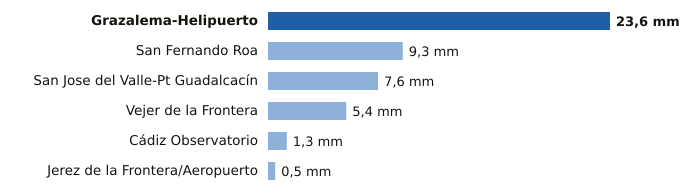

The file beside this chart, header and first rows:
estacion, provincia, mm
Grazalema-Helipuerto, Cádiz, 23.6
San Fernando Roa, Cádiz, 9.3
San Jose del Valle-Pt Guadalcacín, Cádiz, 7.6
Vejer de la Frontera, Cádiz, 5.4
Cádiz Observatorio, Cádiz, 1.3
Jerez de la Frontera/Aeropuerto, Cádiz, 0.5
